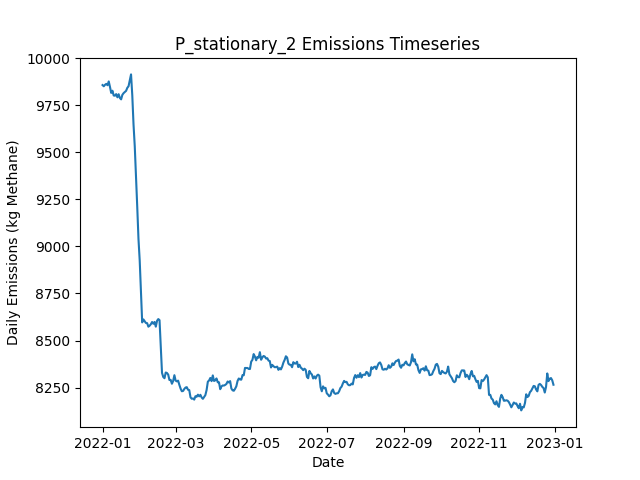

Values plotted in this chart, from the file beside it:
Date, Daily Emissions (Kg Methane), Daily Mitigable Emissions (Kg Methane), Daily Non-Mitigable Emissions (Kg Methan…, Daily Cost ($), Active Leaks, New Leaks, Leaks Repaired, Leaks Naturally Repaired, Leaks Tagged, Daily Repair Cost ($), Daily Natural Repair Cost ($), stationary Deployment Cost ($), stationary Sites flagged for Follow-Up, stationary Leaks tagged for repair, stationary Sites Visited, stationary Travel Time (Minutes), stationary Survey Time (Minutes), OGI_FU Deployment Cost ($), OGI_FU Sites flagged for Follow-Up, OGI_FU Leaks tagged for repair, OGI_FU Sites Visited, OGI_FU Travel Time (Minutes), OGI_FU Survey Time (Minutes)
2022-01-01, 9857, 6614, 3243, 6300, 3668, 3688, 0, 13, 0.00000, 0.00000, 2600, 6300, 0, , 100, 0, 0, 0.00000, , 0, 0, 0, 0
2022-01-02, 9851, 6609, 3242, 300, 3667, 9, 0, 7, 0.00000, 0.00000, 1400, 300, 0, , 100, 0, 0, 0.00000, , 0, 0, 0, 0
2022-01-03, 9859, 6610, 3248, 300, 3665, 11, 0, 9, 0.00000, 0.00000, 1800, 300, 0, , 100, 0, 0, 0.00000, , 0, 0, 0, 0
2022-01-04, 9863, 6612, 3252, 300, 3669, 12, 0, 6, 0.00000, 0.00000, 1200, 300, 0, , 100, 0, 0, 0.00000, , 0, 0, 0, 0
2022-01-05, 9856, 6600, 3256, 300, 3666, 8, 0, 10, 0.00000, 0.00000, 2000, 300, 0, , 100, 0, 0, 0.00000, , 0, 0, 0, 0
2022-01-06, 9877, 6629, 3248, 300, 3670, 12, 0, 4, 0.00000, 0.00000, 800, 300, 0, , 100, 0, 0, 0.00000, , 0, 0, 0, 0
2022-01-07, 9847, 6604, 3243, 300, 3665, 7, 0, 10, 0.00000, 0.00000, 2000, 300, 0, , 100, 0, 0, 0.00000, , 0, 0, 0, 0
2022-01-08, 9816, 6582, 3234, 300, 3660, 8, 0, 10, 0.00000, 0.00000, 2000, 300, 0, , 100, 0, 0, 0.00000, , 0, 0, 0, 0
2022-01-09, 9827, 6607, 3221, 300, 3659, 10, 0, 4, 0.00000, 0.00000, 800, 300, 0, , 100, 0, 0, 0.00000, , 0, 0, 0, 0
2022-01-10, 9802, 6607, 3195, 1300, 3651, 5, 0, 3, 49, 0.00000, 600, 300, 100, , 100, 0, 0, 1000, , 49, 3, 120, 360
2022-01-11, 9801, 6615, 3185, 1300, 3654, 11, 0, 4, 49, 0.00000, 800, 300, 0, , 100, 0, 0, 1000, , 49, 3, 120, 360
2022-01-12, 9809, 6619, 3190, 1300, 3662, 14, 0, 4, 51, 0.00000, 800, 300, 0, , 100, 0, 0, 1000, , 51, 3, 120, 360
2022-01-13, 9792, 6614, 3178, 1300, 3658, 8, 0, 9, 63, 0.00000, 1800, 300, 0, , 100, 0, 0, 1000, , 63, 3, 120, 360
2022-01-14, 9809, 6632, 3177, 1300, 3668, 18, 0, 4, 59, 0.00000, 800, 300, 0, , 100, 0, 0, 1000, , 59, 3, 120, 360
2022-01-15, 9788, 6597, 3191, 1300, 3661, 7, 0, 14, 56, 0.00000, 2800, 300, 0, , 100, 0, 0, 1000, , 56, 3, 120, 360
2022-01-16, 9781, 6586, 3195, 1300, 3658, 6, 0, 5, 61, 0.00000, 1000, 300, 0, , 100, 0, 0, 1000, , 61, 3, 120, 360
2022-01-17, 9805, 6600, 3205, 1300, 3661, 14, 0, 8, 60, 0.00000, 1600, 300, 0, , 100, 0, 0, 1000, , 60, 3, 120, 360
2022-01-18, 9814, 6597, 3217, 1300, 3663, 9, 0, 6, 61, 0.00000, 1200, 300, 0, , 100, 0, 0, 1000, , 61, 3, 120, 360
2022-01-19, 9820, 6596, 3224, 1300, 3662, 9, 0, 6, 59, 0.00000, 1200, 300, 24, , 100, 0, 0, 1000, , 59, 3, 120, 360
2022-01-20, 9827, 6611, 3215, 1300, 3665, 13, 0, 5, 57, 0.00000, 1000, 300, 0, , 100, 0, 0, 1000, , 57, 3, 120, 360
2022-01-21, 9843, 6619, 3223, 1300, 3668, 12, 0, 3, 65, 0.00000, 600, 300, 0, , 100, 0, 0, 1000, , 65, 3, 120, 360
2022-01-22, 9851, 6625, 3226, 1300, 3674, 15, 0, 7, 55, 0.00000, 1400, 300, 0, , 100, 0, 0, 1000, , 55, 3, 120, 360
2022-01-23, 9881, 6648, 3233, 1300, 3675, 11, 0, 5, 52, 0.00000, 1000, 300, 0, , 100, 0, 0, 1000, , 52, 3, 120, 360
2022-01-24, 9914, 6676, 3238, 1300, 3680, 11, 0, 3, 52, 0.00000, 600, 300, 0, , 100, 0, 0, 1000, , 52, 3, 120, 360
2022-01-25, 9803, 6565, 3239, 8900, 3643, 9, 38, 4, 59, 7600, 800, 300, 0, , 100, 0, 0, 1000, , 59, 3, 120, 360
2022-01-26, 9649, 6417, 3232, 10100, 3606, 11, 44, 2, 58, 8800, 400, 300, 0, , 100, 0, 0, 1000, , 58, 3, 120, 360
2022-01-27, 9533, 6301, 3232, 9300, 3564, 10, 40, 8, 26, 8000, 1600, 300, 24, , 100, 0, 0, 1000, , 26, 3, 120, 360
2022-01-28, 9378, 6151, 3228, 11900, 3508, 4, 53, 5, 13, 10600, 1000, 300, 0, , 100, 0, 0, 1000, , 13, 3, 120, 360
2022-01-29, 9211, 5979, 3232, 11500, 3456, 13, 51, 10, 44, 10200, 2000, 300, 0, , 100, 0, 0, 1000, , 44, 3, 120, 360
2022-01-30, 9040, 5804, 3237, 10900, 3412, 12, 48, 7, 34, 9600, 1400, 300, 0, , 100, 0, 0, 1000, , 34, 3, 120, 360
2022-01-31, 8925, 5666, 3259, 11100, 3372, 16, 49, 6, 19, 9800, 1200, 300, 0, , 100, 0, 0, 1000, , 19, 3, 120, 360
2022-02-01, 8761, 5511, 3251, 11300, 3316, 5, 50, 8, 17, 10000, 1600, 300, 0, , 100, 0, 0, 1000, , 17, 3, 120, 360
2022-02-02, 8596, 5354, 3243, 11500, 3266, 13, 51, 8, 46, 10200, 1600, 300, 0, , 100, 0, 0, 1000, , 46, 3, 120, 360
2022-02-03, 8612, 5352, 3260, 1500, 3265, 10, 1, 7, 56, 200, 1400, 300, 0, , 100, 0, 0, 1000, , 56, 3, 120, 360
2022-02-04, 8603, 5343, 3259, 1500, 3259, 6, 1, 8, 13, 200, 1600, 300, 24, , 100, 0, 0, 1000, , 13, 3, 120, 360
2022-02-05, 8593, 5343, 3250, 1300, 3258, 11, 0, 8, 25, 0.00000, 1600, 300, 0, , 100, 0, 0, 1000, , 25, 3, 120, 360
2022-02-06, 8592, 5344, 3248, 1300, 3262, 10, 0, 4, 39, 0.00000, 800, 300, 0, , 100, 0, 0, 1000, , 39, 3, 120, 360
2022-02-07, 8574, 5330, 3244, 1700, 3258, 5, 2, 3, 16, 400, 600, 300, 0, , 100, 0, 0, 1000, , 16, 3, 120, 360
2022-02-08, 8579, 5339, 3240, 1500, 3259, 14, 1, 6, 13, 200, 1200, 300, 0, , 100, 0, 0, 1000, , 13, 3, 120, 360
2022-02-09, 8587, 5338, 3249, 2100, 3260, 14, 4, 7, 13, 800, 1400, 300, 0, , 100, 0, 0, 1000, , 13, 3, 120, 360
2022-02-10, 8598, 5343, 3256, 1500, 3264, 10, 1, 4, 14, 200, 800, 300, 0, , 100, 0, 0, 1000, , 14, 3, 120, 360
2022-02-11, 8589, 5342, 3247, 1300, 3264, 8, 0, 4, 20, 0.00000, 800, 300, 0, , 100, 0, 0, 1000, , 20, 3, 120, 360
2022-02-12, 8599, 5353, 3245, 1300, 3268, 12, 0, 4, 12, 0.00000, 800, 300, 24, , 100, 0, 0, 1000, , 12, 3, 120, 360
2022-02-13, 8574, 5356, 3218, 1300, 3268, 11, 0, 3, 11, 0.00000, 600, 300, 0, , 100, 0, 0, 1000, , 11, 3, 120, 360
2022-02-14, 8605, 5371, 3234, 1300, 3278, 14, 0, 4, 12, 0.00000, 800, 300, 0, , 100, 0, 0, 1000, , 12, 3, 120, 360
2022-02-15, 8614, 5365, 3249, 1700, 3280, 12, 2, 6, 14, 400, 1200, 300, 0, , 100, 0, 0, 1000, , 14, 3, 120, 360
2022-02-16, 8609, 5349, 3259, 2300, 3278, 12, 5, 7, 15, 1000, 1400, 300, 0, , 100, 0, 0, 1000, , 15, 3, 120, 360
2022-02-17, 8465, 5216, 3249, 8300, 3242, 8, 35, 6, 17, 7000, 1200, 300, 0, , 100, 0, 0, 1000, , 17, 3, 120, 360
2022-02-18, 8329, 5077, 3251, 10300, 3202, 11, 45, 5, 19, 9000, 1000, 300, 0, , 100, 0, 0, 1000, , 19, 3, 120, 360
2022-02-19, 8307, 5077, 3230, 1300, 3200, 10, 0, 8, 20, 0.00000, 1600, 300, 0, , 100, 0, 0, 1000, , 20, 3, 120, 360
2022-02-20, 8300, 5077, 3223, 1300, 3201, 12, 0, 8, 12, 0.00000, 1600, 300, 24, , 100, 0, 0, 1000, , 12, 3, 120, 360
2022-02-21, 8330, 5104, 3226, 1300, 3210, 13, 0, 3, 14, 0.00000, 600, 300, 0, , 100, 0, 0, 1000, , 14, 3, 120, 360
2022-02-22, 8328, 5102, 3226, 1700, 3207, 10, 2, 8, 19, 400, 1600, 300, 0, , 100, 0, 0, 1000, , 19, 3, 120, 360
2022-02-23, 8319, 5091, 3228, 1500, 3207, 8, 1, 6, 16, 200, 1200, 300, 0, , 100, 0, 0, 1000, , 16, 3, 120, 360
2022-02-24, 8290, 5075, 3215, 1300, 3202, 8, 0, 6, 12, 0.00000, 1200, 300, 0, , 100, 0, 0, 1000, , 12, 3, 120, 360
2022-02-25, 8291, 5065, 3226, 1900, 3204, 10, 3, 5, 12, 600, 1000, 300, 0, , 100, 0, 0, 1000, , 12, 3, 120, 360
2022-02-26, 8271, 5045, 3226, 2500, 3200, 10, 6, 7, 15, 1200, 1400, 300, 0, , 100, 0, 0, 1000, , 15, 3, 120, 360
2022-02-27, 8285, 5049, 3236, 1300, 3206, 15, 0, 7, 13, 0.00000, 1400, 300, 0, , 100, 0, 0, 1000, , 13, 3, 120, 360
2022-02-28, 8316, 5076, 3240, 1300, 3212, 10, 0, 4, 13, 0.00000, 800, 300, 24, , 100, 0, 0, 1000, , 13, 3, 120, 360
2022-03-01, 8287, 5074, 3213, 1300, 3206, 8, 0, 6, 15, 0.00000, 1200, 300, 0, , 100, 0, 0, 1000, , 15, 3, 120, 360
... 305 more rows
